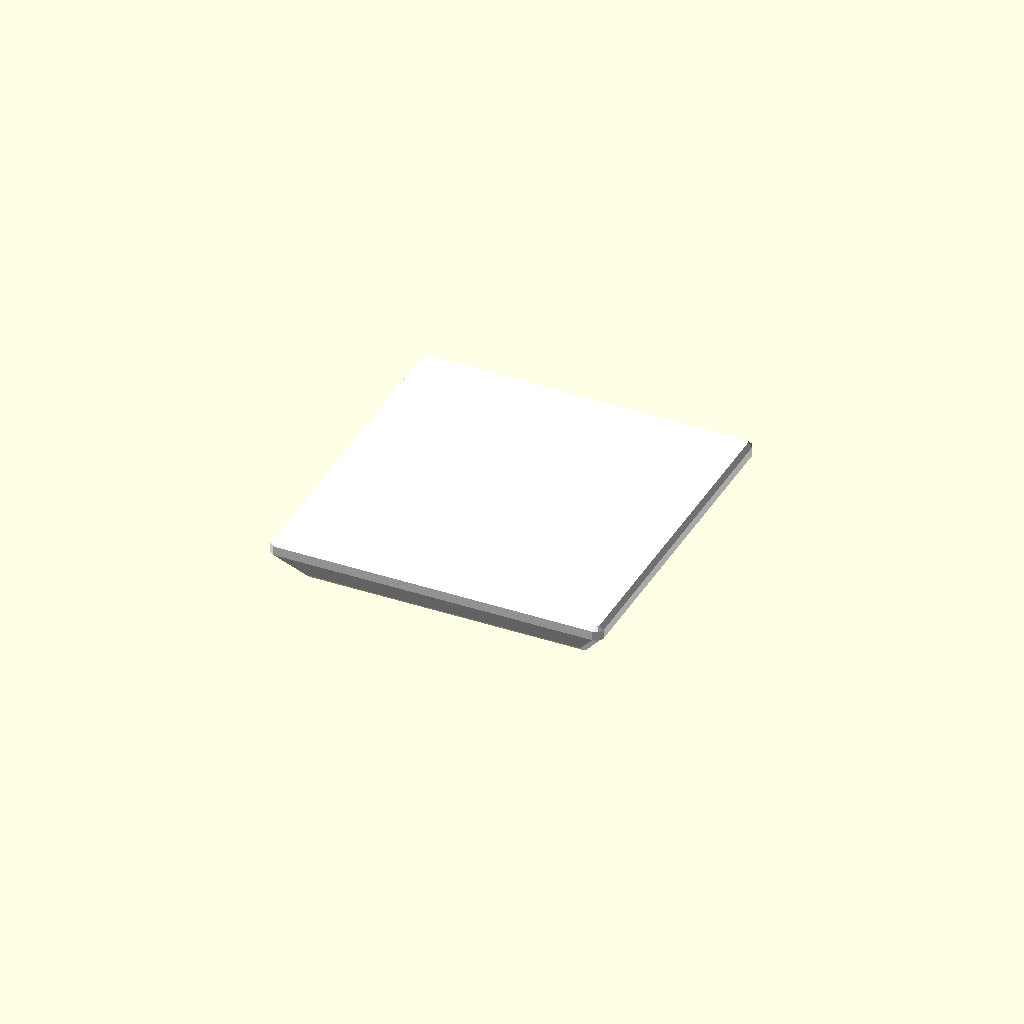
Cell 1: rendered with the file's own defaults.
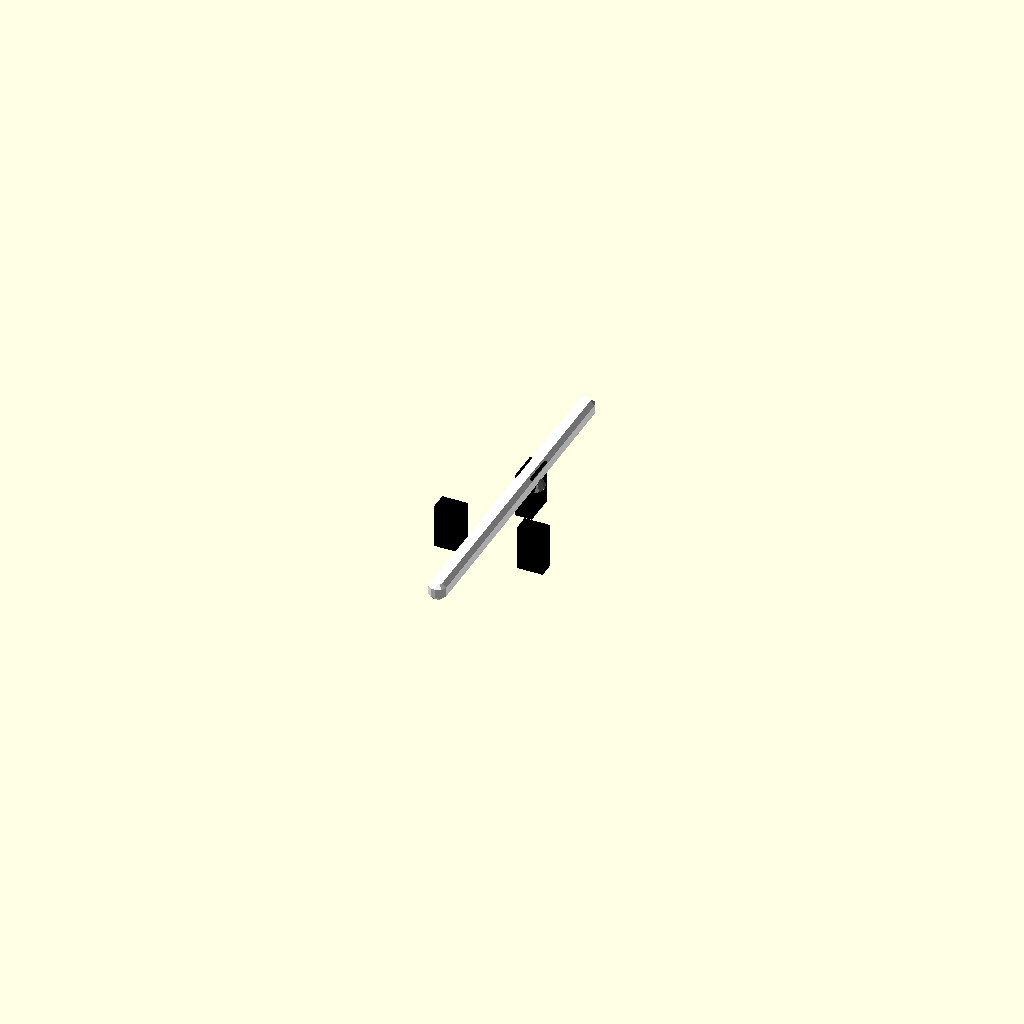
Cell 2 — faceplate_width set to 1, the other parameters unchanged.
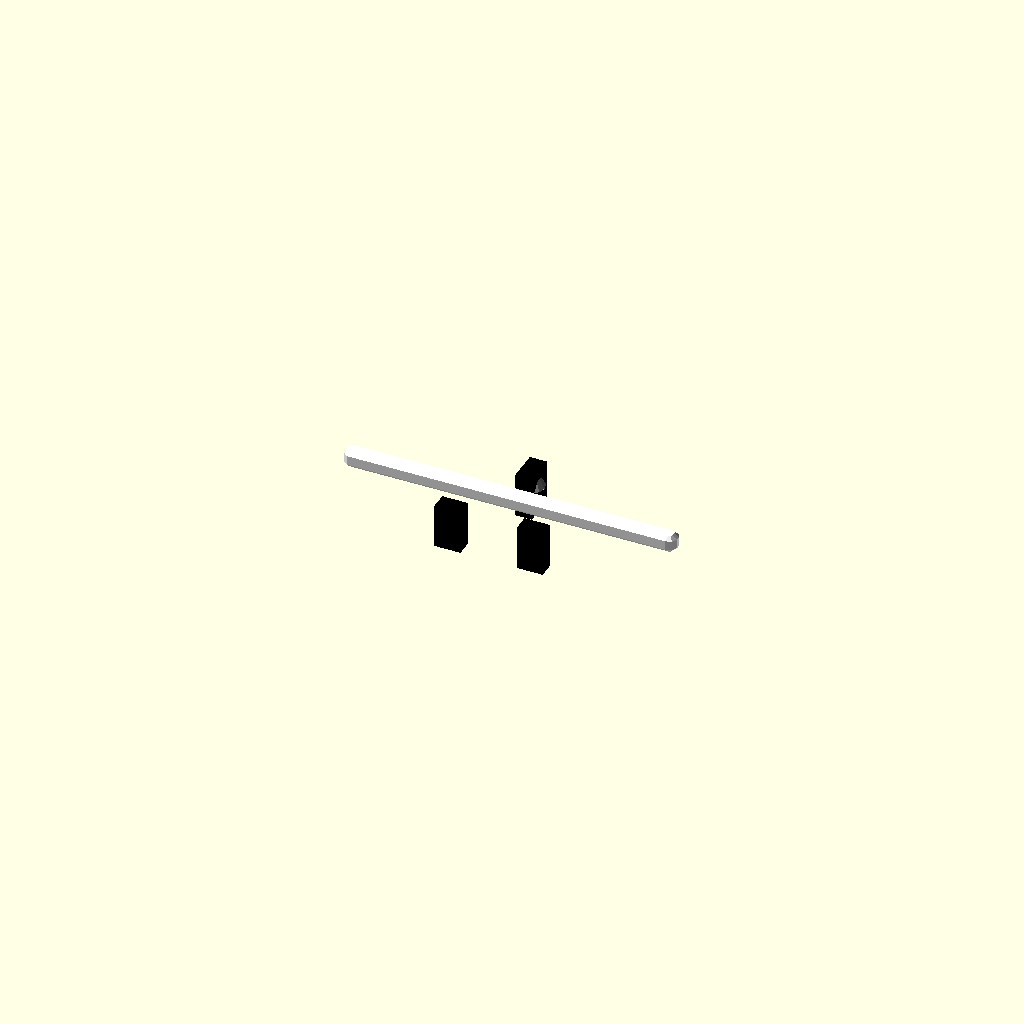
Cell 3 — faceplate_height set to 1, the other parameters unchanged.
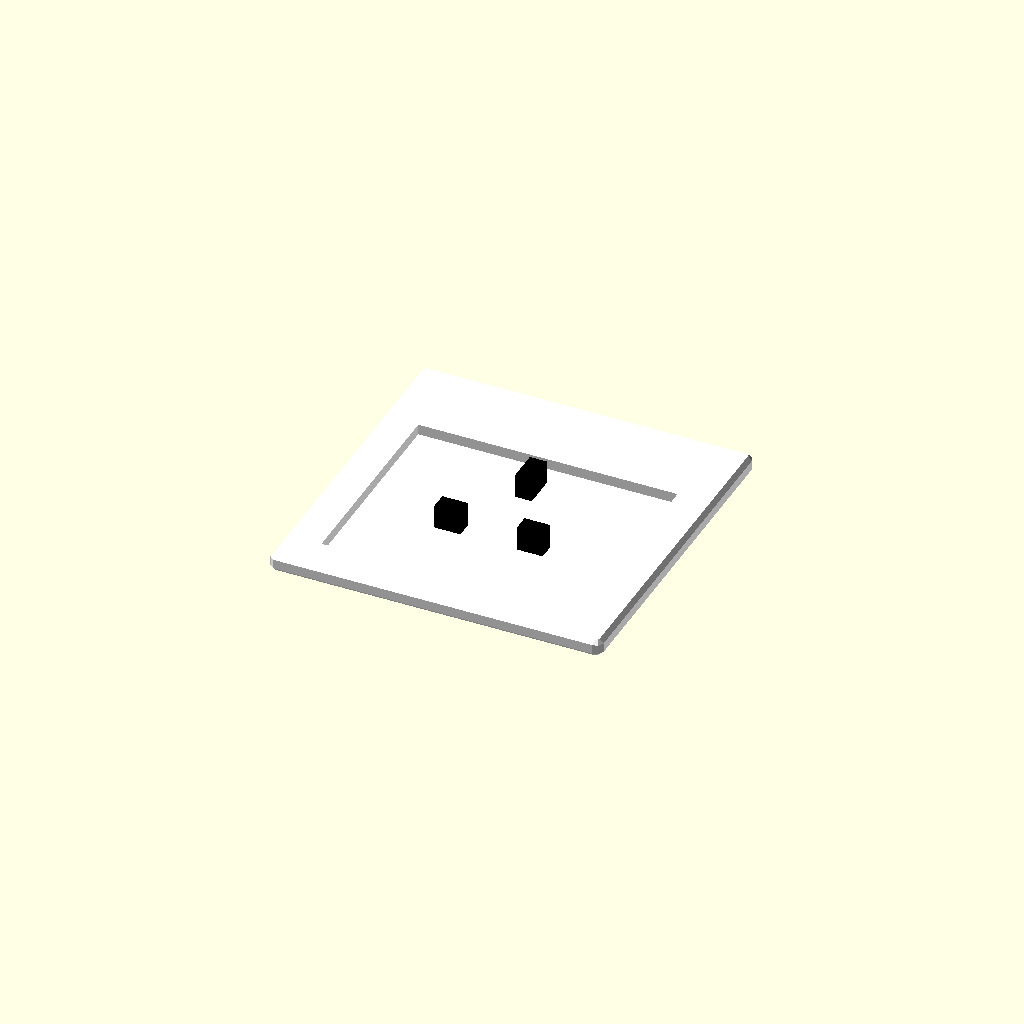
Cell 4: faceplate_thickness = 1 (everything else at default).
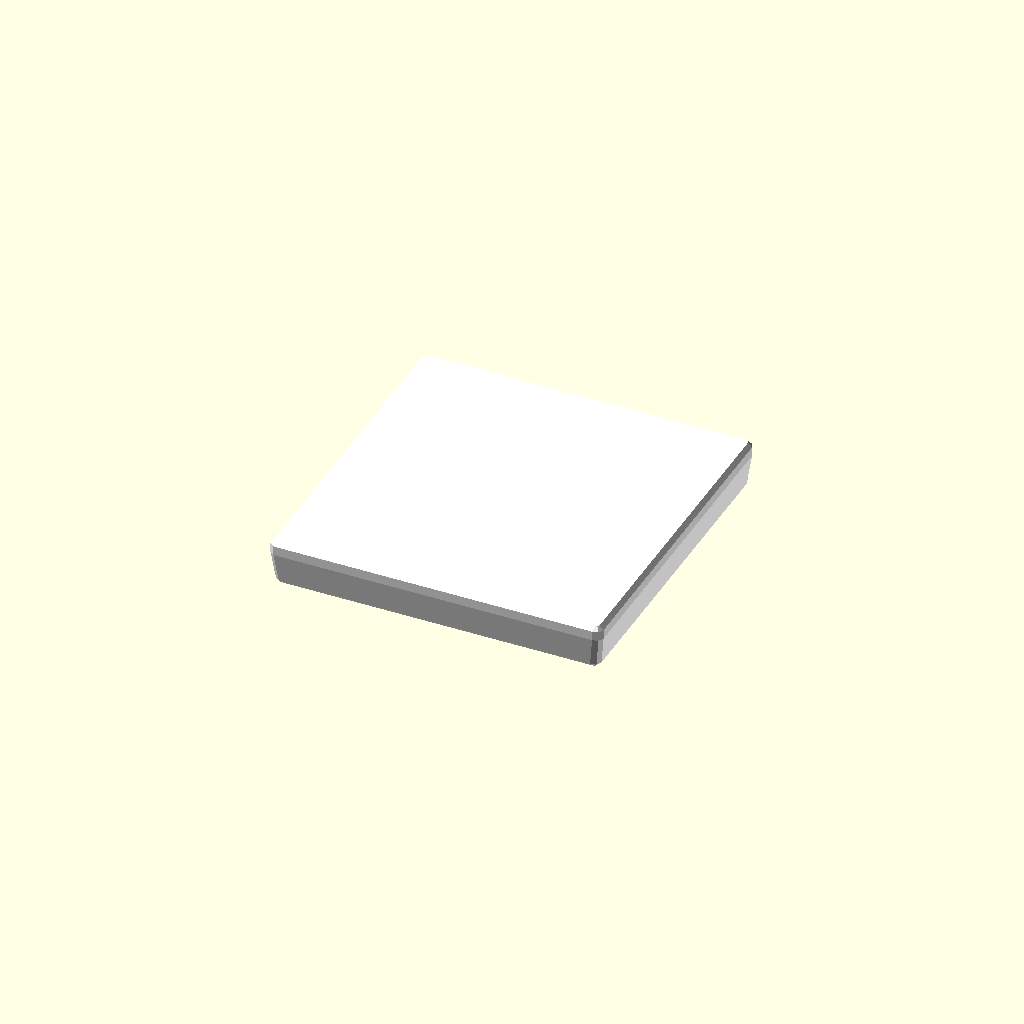
Cell 5 — top_width_taper set to 1, the other parameters unchanged.
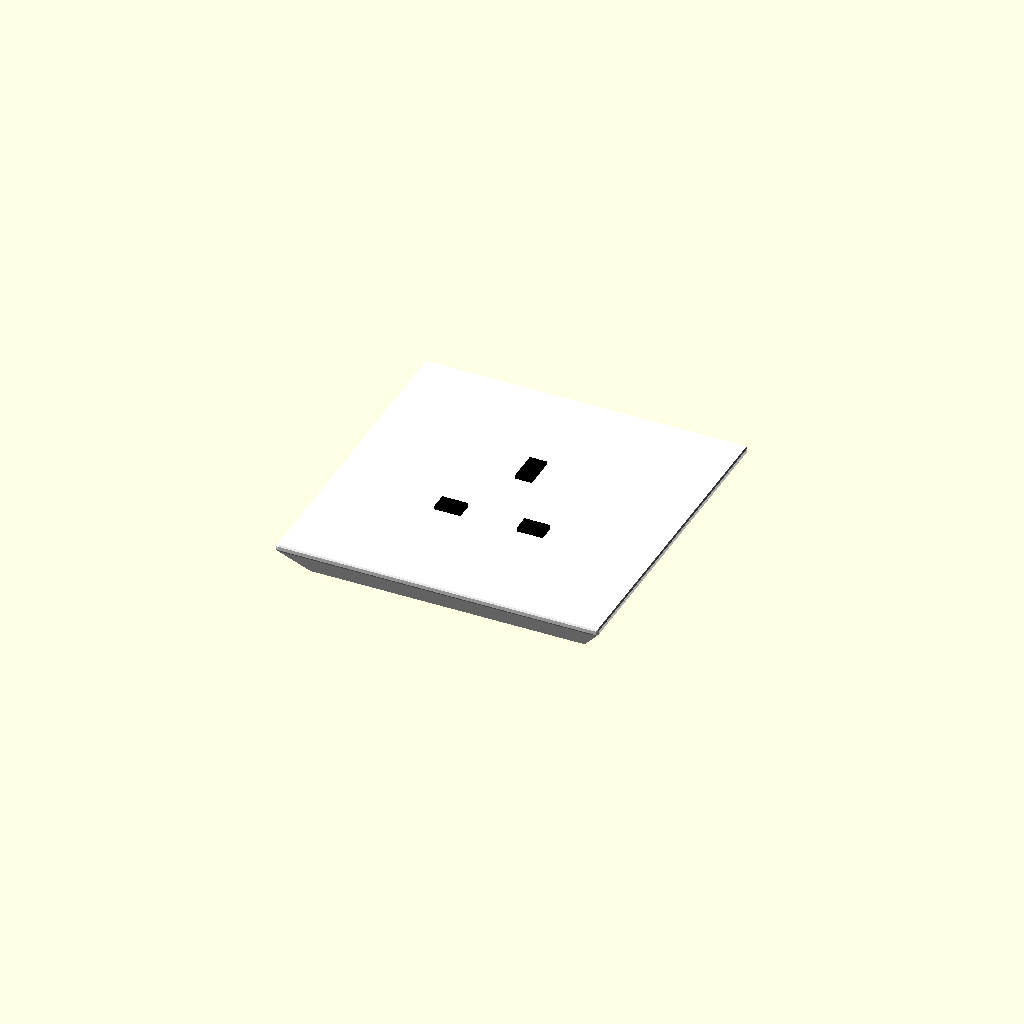
Cell 6 — edge_rounding_radius set to 0.5, the other parameters unchanged.
One fixed orthographic camera (rotation 55°, 0°, 25°; colour scheme Cornfield) for every cell.
OpenSCAD source file results/nopscadlib/ablations/no_multiview/scad/mains_socket__MKLOGIC.scad:
// Parameters
faceplate_width = 86; //[60:172:1]
faceplate_height = 86; //[60:172:1]
faceplate_thickness = 9; //[5:18:1]
top_width_taper = 6; //[2:12:1]
edge_rounding_radius = 2; //[0.5:6:0.5]
rear_cavity_depth = 6; //[3:14:1]
rear_cavity_margin = 8; //[4:16:1]
rear_cavity_top_clearance = 14; //[8:28:1]
mounting_hole_pitch = 60.3; //[45:120:0.1]
mounting_hole_clearance_diameter = 3.8; //[3:5:0.1]
countersink_top_diameter = 8.5; //[6:14:0.1]
countersink_depth = 3; //[1:6:0.1]
counterbore_diameter = 0; //[0:14:0.1]
counterbore_depth = 0; //[0:8:0.1]
pin_live_neutral_center_x = 11.1; //[9:14:0.1]
pin_live_neutral_center_y = -11.1; //[-14:-8:0.1]
pin_earth_center_y = 11.1; //[8:14:0.1]
pin_ln_width_x = 7; //[5:10:0.1]
pin_ln_width_y = 4.5; //[3.5:7:0.1]
pin_earth_width_x = 4.5; //[3.5:7:0.1]
pin_earth_width_y = 8.5; //[6:12:0.1]
aperture_cut_depth = 12; //[8:25:1]
switch_offset_x = 18; //[10:30:0.5]
switch_offset_y = 18; //[10:30:0.5]
switch_feature_width = 28; //[18:45:1]
switch_feature_height = 18; //[12:30:1]
switch_feature_depth = 2; //[1:5:0.1]
earth_screw_hole = 1; //[0:1:1]
earth_screw_clearance_diameter = 3.2; //[2.5:4.5:0.1]
earth_screw_countersink_top_diameter = 7.5; //[6:12:0.1]
earth_screw_countersink_depth = 2.5; //[1:5:0.1]
overlap = 1; //[0.5:2:0.1]

// Mains Socket - complete geometry
module mains_socket() {
  color("White") {
    // Faceplate with rounded edges
    difference() {
      minkowski() {
        hull() {
          translate([0, 0, faceplate_thickness/2 - overlap/2])
            cube([faceplate_width, faceplate_height, overlap], center=true);
          translate([0, 0, -faceplate_thickness/2 + overlap/2])
            cube([faceplate_width - 2*top_width_taper, faceplate_height - 2*top_width_taper, overlap], center=true);
        }
        sphere(r=edge_rounding_radius, center=true);
      }
      // Rear cavity
      translate([0, -rear_cavity_top_clearance/2, -faceplate_thickness/2 + (rear_cavity_depth + overlap)/2])
        cube([faceplate_width - 2*rear_cavity_margin, faceplate_height - 2*rear_cavity_margin - rear_cavity_top_clearance, rear_cavity_depth + overlap], center=true);
    }
  }
}

// Mains Socket Holes - complete geometry
module mains_socket_holes() {
  color("Black") {
    union() {
      // Live and Neutral pin apertures
      translate([-pin_live_neutral_center_x, pin_live_neutral_center_y, 0])
        cube([pin_ln_width_x, pin_ln_width_y, aperture_cut_depth], center=true);
      translate([pin_live_neutral_center_x, pin_live_neutral_center_y, 0])
        cube([pin_ln_width_x, pin_ln_width_y, aperture_cut_depth], center=true);
      // Earth pin aperture
      translate([0, pin_earth_center_y, 0])
        cube([pin_earth_width_x, pin_earth_width_y, aperture_cut_depth], center=true);
    }
  }
}

// Mains Socket Earth Position - complete geometry
module mains_socket_earth_position() {
  if (earth_screw_hole) {
    color("Silver") {
      union() {
        // Earth screw hole
        translate([0, pin_earth_center_y, 0])
          cylinder(r=earth_screw_clearance_diameter/2, h=faceplate_thickness + 2*overlap, center=true);
        // Earth screw countersink
        translate([0, pin_earth_center_y, faceplate_thickness/2 - (earth_screw_countersink_depth + overlap)/2])
          cylinder(r1=earth_screw_countersink_top_diameter/2, r2=earth_screw_clearance_diameter/2, h=earth_screw_countersink_depth + overlap, center=true);
      }
    }
  }
}

// Assembly
module assembly() {
  mains_socket();
  mains_socket_holes();
  mains_socket_earth_position();
}

assembly();
Customizer parameters (derived from the source; name, type, default, range or options):
faceplate_width: number, default 86, range 1 to 60, step 172
faceplate_height: number, default 86, range 1 to 60, step 172
faceplate_thickness: number, default 9, range 1 to 5, step 18
top_width_taper: number, default 6, range 1 to 2, step 12
edge_rounding_radius: number, default 2, range 0.5 to 0.5, step 6
rear_cavity_depth: number, default 6, range 1 to 3, step 14
rear_cavity_margin: number, default 8, range 1 to 4, step 16
rear_cavity_top_clearance: number, default 14, range 1 to 8, step 28
mounting_hole_pitch: number, default 60.3, range 0.1 to 45, step 120
mounting_hole_clearance_diameter: number, default 3.8, range 0.1 to 3, step 5
countersink_top_diameter: number, default 8.5, range 0.1 to 6, step 14
countersink_depth: number, default 3, range 0.1 to 1, step 6
counterbore_diameter: number, default 0, range 0 to 0.1, step 14
counterbore_depth: number, default 0, range 0 to 0.1, step 8
pin_live_neutral_center_x: number, default 11.1, range 0.1 to 9, step 14
pin_live_neutral_center_y: number, default -11.1, range -14 to 0.1
pin_earth_center_y: number, default 11.1, range 0.1 to 8, step 14
pin_ln_width_x: number, default 7, range 0.1 to 5, step 10
pin_ln_width_y: number, default 4.5, range 0.1 to 3.5, step 7
pin_earth_width_x: number, default 4.5, range 0.1 to 3.5, step 7
pin_earth_width_y: number, default 8.5, range 0.1 to 6, step 12
aperture_cut_depth: number, default 12, range 1 to 8, step 25
switch_offset_x: number, default 18, range 0.5 to 10, step 30
switch_offset_y: number, default 18, range 0.5 to 10, step 30
switch_feature_width: number, default 28, range 1 to 18, step 45
switch_feature_height: number, default 18, range 1 to 12, step 30
switch_feature_depth: number, default 2, range 0.1 to 1, step 5
earth_screw_hole: number, default 1, range 0 to 1, step 1
earth_screw_clearance_diameter: number, default 3.2, range 0.1 to 2.5, step 4.5
earth_screw_countersink_top_diameter: number, default 7.5, range 0.1 to 6, step 12
earth_screw_countersink_depth: number, default 2.5, range 0.1 to 1, step 5
overlap: number, default 1, range 0.1 to 0.5, step 2
